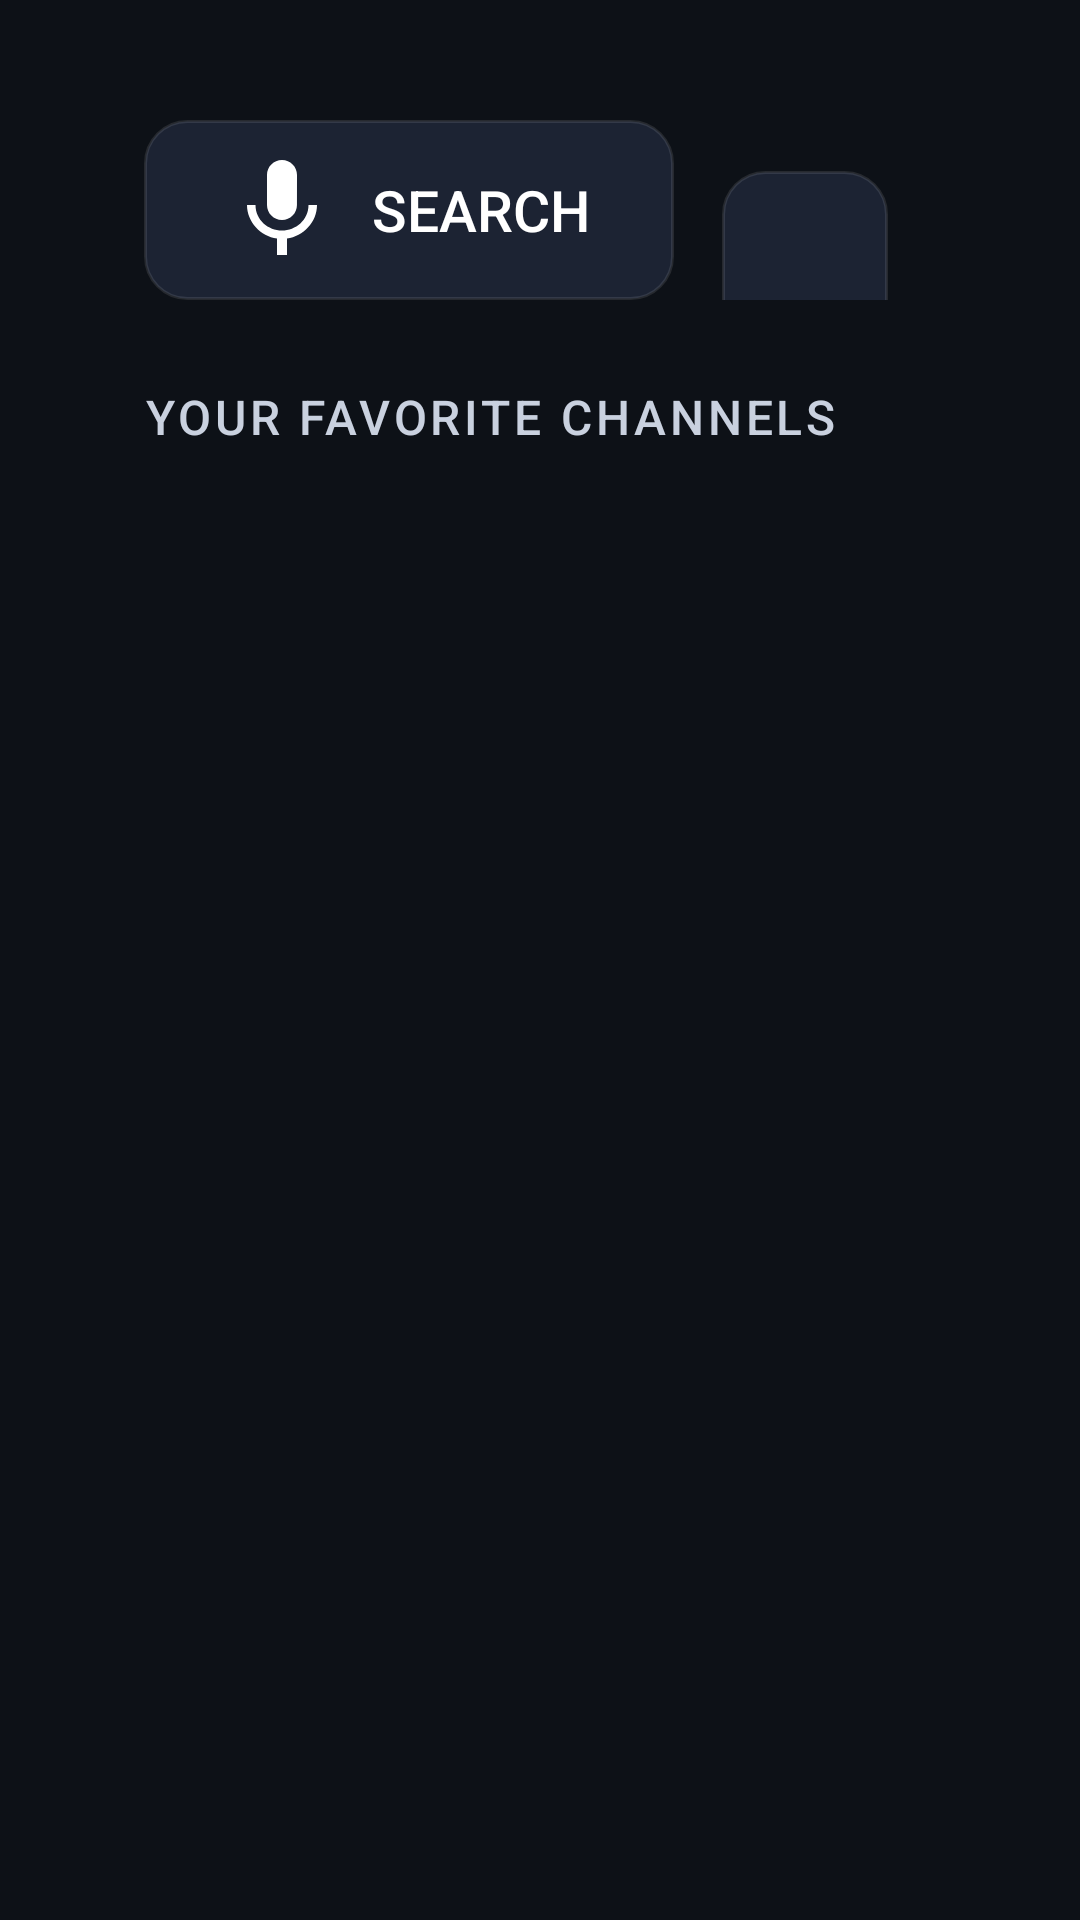

Android layout source for this screen:
<!-- AndroidManifest.xml: application theme Theme.VistaCore -->
<!-- res/layout/activity_home_favorites_grid.xml -->
<?xml version="1.0" encoding="utf-8"?>
<FrameLayout xmlns:android="http://schemas.android.com/apk/res/android"
    android:layout_width="match_parent"
    android:layout_height="match_parent"
    android:background="@color/background_dark">

    <LinearLayout
        android:layout_width="match_parent"
        android:layout_height="match_parent"
        android:orientation="vertical"
        android:paddingStart="48dp"
        android:paddingEnd="48dp"
        android:paddingTop="40dp"
        android:paddingBottom="32dp">

        
        <LinearLayout
            android:id="@+id/fav_topbar"
            android:layout_width="wrap_content"
            android:layout_height="wrap_content"
            android:orientation="horizontal">

            <Button
                android:id="@+id/fav_btn_search"
                android:layout_width="wrap_content"
                android:layout_height="60dp"
                android:text="@string/home_action_search"
                android:textSize="19sp"
                android:textColor="@color/text_primary"
                android:fontFamily="sans-serif-medium"
                android:background="@drawable/home_tile_selector"
                android:drawableStart="@drawable/ic_voice_search"
                android:drawableTint="@color/text_primary"
                android:drawablePadding="10dp"
                android:paddingStart="26dp"
                android:paddingEnd="28dp"
                android:layout_marginEnd="16dp"
                android:focusable="true" />

            <Button
                android:id="@+id/fav_btn_movies"
                android:layout_width="wrap_content"
                android:layout_height="60dp"
                android:text="@string/home_lane_movies"
                android:textSize="19sp"
                android:textColor="@color/text_primary"
                android:fontFamily="sans-serif-medium"
                android:background="@drawable/home_tile_selector"
                android:paddingStart="28dp"
                android:paddingEnd="28dp"
                android:layout_marginEnd="16dp"
                android:focusable="true" />

            <Button
                android:id="@+id/fav_btn_shows"
                android:layout_width="wrap_content"
                android:layout_height="60dp"
                android:text="@string/home_lane_shows"
                android:textSize="19sp"
                android:textColor="@color/text_primary"
                android:fontFamily="sans-serif-medium"
                android:background="@drawable/home_tile_selector"
                android:paddingStart="28dp"
                android:paddingEnd="28dp"
                android:layout_marginEnd="16dp"
                android:focusable="true" />

            <Button
                android:id="@+id/fav_btn_kids"
                android:layout_width="wrap_content"
                android:layout_height="60dp"
                android:text="@string/section_kids"
                android:textSize="19sp"
                android:textColor="@color/text_primary"
                android:fontFamily="sans-serif-medium"
                android:background="@drawable/home_tile_selector"
                android:paddingStart="28dp"
                android:paddingEnd="28dp"
                android:focusable="true" />
        </LinearLayout>

        <TextView
            android:id="@+id/fav_heading"
            android:layout_width="wrap_content"
            android:layout_height="wrap_content"
            android:layout_marginTop="28dp"
            android:text="@string/home_favorites_heading"
            android:textSize="16sp"
            android:textColor="@color/text_secondary"
            android:fontFamily="sans-serif-medium"
            android:letterSpacing="0.08" />

        
        <androidx.recyclerview.widget.RecyclerView
            android:id="@+id/fav_grid"
            android:layout_width="match_parent"
            android:layout_height="0dp"
            android:layout_weight="1"
            android:layout_marginTop="12dp"
            android:clipToPadding="false"
            android:paddingBottom="24dp" />

        
        <LinearLayout
            android:id="@+id/fav_empty"
            android:layout_width="match_parent"
            android:layout_height="0dp"
            android:layout_weight="1"
            android:orientation="vertical"
            android:gravity="center"
            android:visibility="gone">

            <TextView
                android:layout_width="wrap_content"
                android:layout_height="wrap_content"
                android:gravity="center"
                android:text="@string/home_favorites_empty"
                android:textSize="20sp"
                android:textColor="@color/text_hint"
                android:fontFamily="sans-serif-light"
                android:lineSpacingExtra="6dp" />

            <Button
                android:id="@+id/fav_empty_browse"
                android:layout_width="wrap_content"
                android:layout_height="64dp"
                android:layout_marginTop="32dp"
                android:text="@string/home_favorites_browse_live"
                android:textSize="20sp"
                android:textColor="@color/text_primary"
                android:fontFamily="sans-serif-medium"
                android:background="@drawable/home_tile_selector"
                android:paddingStart="36dp"
                android:paddingEnd="36dp"
                android:focusable="true" />
        </LinearLayout>
    </LinearLayout>

    <FrameLayout
        android:id="@+id/fav_loading"
        android:layout_width="match_parent"
        android:layout_height="match_parent"
        android:background="@color/background_dark"
        android:visibility="gone">

        <com.vistacore.launcher.ui.BouncingDotsView
            android:layout_width="120dp"
            android:layout_height="56dp"
            android:layout_gravity="center" />
    </FrameLayout>

</FrameLayout>
<!-- resources referenced by this layout -->
<resources>
  <color name="background_dark">#FF0D1117</color>
  <color name="text_hint">#FFA7B0C0</color>
  <color name="text_primary">#FFFFFFFF</color>
  <color name="text_secondary">#FFC9D1DF</color>
  <!-- drawable home_tile_selector (drawable) -->
  <?xml version="1.0" encoding="utf-8"?>
  <selector xmlns:android="http://schemas.android.com/apk/res/android">
      <item android:state_focused="true" android:drawable="@drawable/home_tile_focused" />
      <item android:state_pressed="true" android:drawable="@drawable/home_tile_focused" />
      <item android:state_selected="true" android:drawable="@drawable/home_tile_focused" />
      <item android:drawable="@drawable/home_tile_default" />
  </selector>
  <!-- drawable ic_voice_search (drawable) -->
  <?xml version="1.0" encoding="utf-8"?>
  <vector xmlns:android="http://schemas.android.com/apk/res/android"
      android:width="40dp"
      android:height="40dp"
      android:viewportWidth="24"
      android:viewportHeight="24"
      android:tint="@color/accent_gold">
      <path
          android:fillColor="#FFFFFF"
          android:pathData="M12,14c1.66,0 2.99,-1.34 2.99,-3L15,5c0,-1.66 -1.34,-3 -3,-3S9,3.34 9,5v6c0,1.66 1.34,3 3,3zM17.3,11c0,3 -2.54,5.1 -5.3,5.1S6.7,14 6.7,11H5c0,3.41 2.72,6.23 6,6.72V21h2v-3.28c3.28,-0.48 6,-3.3 6,-6.72h-1.7z" />
  </vector>
  <string name="home_action_search">Search</string>
  <string name="home_favorites_browse_live">Browse Live TV</string>
  <string name="home_favorites_empty">No favorite channels yet.\nBrowse Live TV, press and hold OK on a channel, and choose “Add to Favorites.”</string>
  <string name="home_favorites_heading">YOUR FAVORITE CHANNELS</string>
  <string name="home_lane_movies">Movies</string>
  <string name="home_lane_shows">TV Shows</string>
  <string name="section_kids">Kids</string>
  <!-- drawable home_tile_focused (drawable) -->
  <?xml version="1.0" encoding="utf-8"?>
  <shape xmlns:android="http://schemas.android.com/apk/res/android" android:shape="rectangle">
      <solid android:color="@color/card_background_elevated" />
      <corners android:radius="14dp" />
      <stroke android:width="6dp" android:color="@color/accent_gold" />
  </shape>
  <!-- drawable home_tile_default (drawable) -->
  <?xml version="1.0" encoding="utf-8"?>
  <shape xmlns:android="http://schemas.android.com/apk/res/android" android:shape="rectangle">
      <solid android:color="@color/card_background" />
      <corners android:radius="14dp" />
      <stroke android:width="1dp" android:color="#1AFFFFFF" />
  </shape>
  <color name="accent_gold">#FFFFB300</color>
  <style name="VistaCoreRadioButton" parent="@android:style/Widget.CompoundButton.RadioButton">
          <item name="android:background">@drawable/focus_indicator</item>
          <item name="android:focusable">true</item>
          <item name="android:focusableInTouchMode">true</item>
      </style>
  <style name="VistaCoreCheckBox" parent="@android:style/Widget.CompoundButton.CheckBox">
          <item name="android:background">@drawable/focus_indicator</item>
          <item name="android:focusable">true</item>
          <item name="android:focusableInTouchMode">true</item>
      </style>
  <color name="card_background_elevated">#FF242D3D</color>
  <color name="card_background">#FF1C2333</color>
  <dimen name="focus_ring_width">4dp</dimen>
  <color name="focus_ring">#FFFFB300</color>
  <dimen name="focus_ring_corner">8dp</dimen>
</resources>
